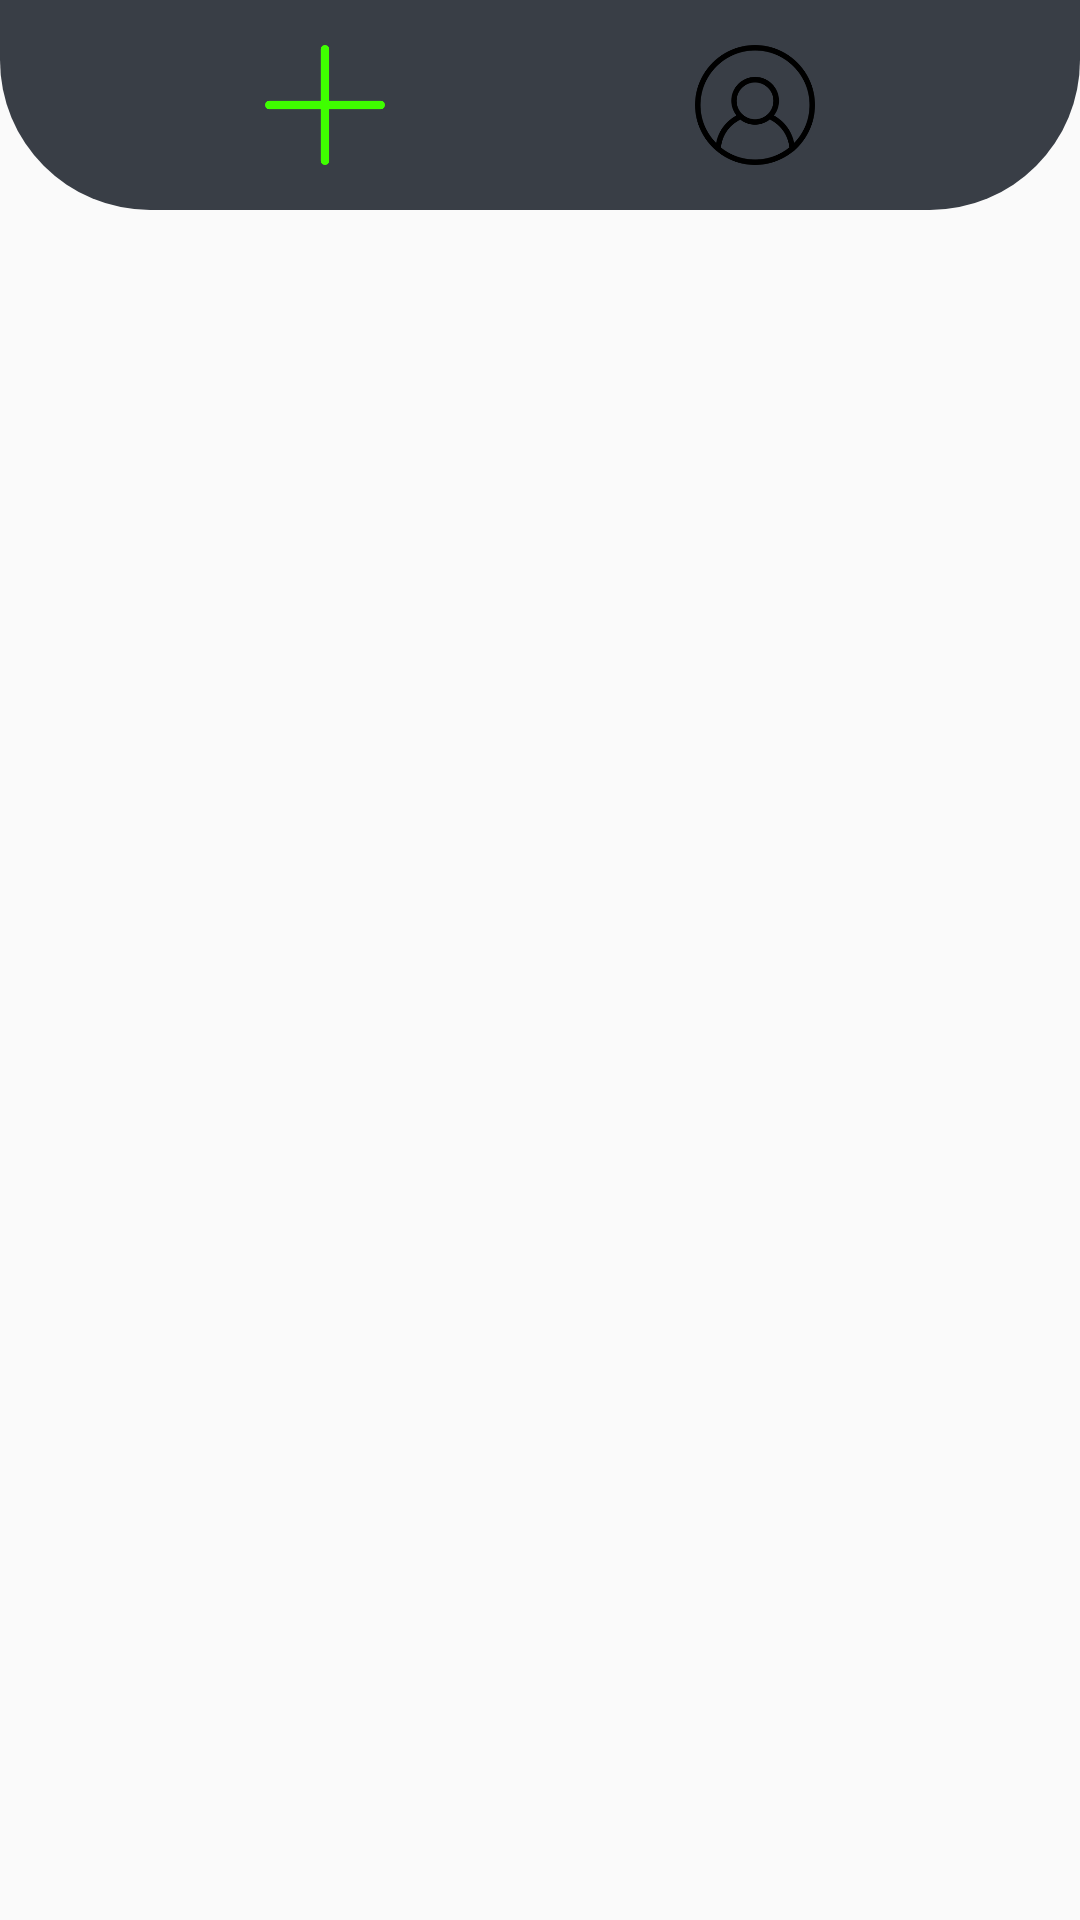

Produce the Android XML layout that renders to this screen, including the resource entries it uses.
<!-- AndroidManifest.xml: application theme AppTheme -->
<!-- res/layout/fragment_dead_line.xml -->
<?xml version="1.0" encoding="utf-8"?>
<FrameLayout xmlns:android="http://schemas.android.com/apk/res/android"
    xmlns:tools="http://schemas.android.com/tools"
    android:layout_width="match_parent"
    android:layout_height="match_parent"
    xmlns:app="http://schemas.android.com/apk/res-auto"
    tools:context=".activities.main_page_fragment.Tasks">

    <android.support.constraint.ConstraintLayout
        android:layout_width="match_parent"
        android:layout_height="match_parent">


        <android.support.v7.widget.RecyclerView
            android:id="@+id/task_list"
            android:layout_width="match_parent"
            android:layout_height="0dp"
            android:paddingLeft="8dp"
            android:paddingTop="75dp"
            android:paddingRight="8dp"
            app:layout_constraintBottom_toBottomOf="parent"
            app:layout_constraintLeft_toLeftOf="parent"
            app:layout_constraintRight_toRightOf="parent"
            app:layout_constraintTop_toTopOf="parent">


        </android.support.v7.widget.RecyclerView>

        <android.support.constraint.ConstraintLayout
            android:id="@+id/action_bar_tasks"
            android:layout_width="match_parent"
            android:layout_height="wrap_content"
            android:background="@drawable/task_action_back"
            app:layout_constraintLeft_toLeftOf="parent"
            app:layout_constraintRight_toRightOf="parent"
            app:layout_constraintTop_toTopOf="parent">

            <ImageView
                android:id="@+id/mine_show"
                android:layout_width="50dp"
                android:layout_height="50dp"
                android:layout_margin="10dp"
                android:padding="5dp"
                android:src="@mipmap/mine"
                app:layout_constraintBottom_toBottomOf="parent"
                app:layout_constraintLeft_toRightOf="@id/add_task"
                app:layout_constraintRight_toRightOf="parent"
                app:layout_constraintTop_toTopOf="parent" />

            <ImageView
                android:id="@+id/add_task"
                android:layout_width="50dp"
                android:layout_height="50dp"
                android:layout_margin="10dp"
                android:padding="5dp"
                android:src="@mipmap/add_task"
                app:layout_constraintBottom_toBottomOf="parent"
                app:layout_constraintLeft_toLeftOf="parent"
                app:layout_constraintRight_toLeftOf="@id/mine_show"
                app:layout_constraintTop_toTopOf="parent" />


        </android.support.constraint.ConstraintLayout>



    </android.support.constraint.ConstraintLayout>

</FrameLayout>
<!-- resources referenced by this layout -->
<resources>
  <!-- drawable task_action_back (drawable) -->
  <?xml version="1.0" encoding="utf-8"?>
  <shape
      android:shape="rectangle"
      xmlns:android="http://schemas.android.com/apk/res/android">
  
      <corners
          android:bottomLeftRadius="50dp"
          android:bottomRightRadius="50dp"
          />
  
      <solid
          android:color="@color/colorPrimary"
          />
  
  </shape>
  <!-- mipmap add_task: png bitmap (mipmap-hdpi, 1763 bytes) -->
  <!-- mipmap mine: png bitmap (mipmap-hdpi, 8906 bytes) -->
  <style name="AppTheme" parent="Theme.AppCompat.Light.NoActionBar">
          
          <item name="colorPrimary">@color/colorPrimary</item>
          <item name="colorPrimaryDark">@color/colorPrimaryDark</item>
          <item name="colorAccent">@color/colorAccent</item>
      </style>
  <color name="colorPrimary">#393e46</color>
  <color name="colorPrimaryDark">#222831</color>
  <color name="colorAccent">#00adb5</color>
</resources>
